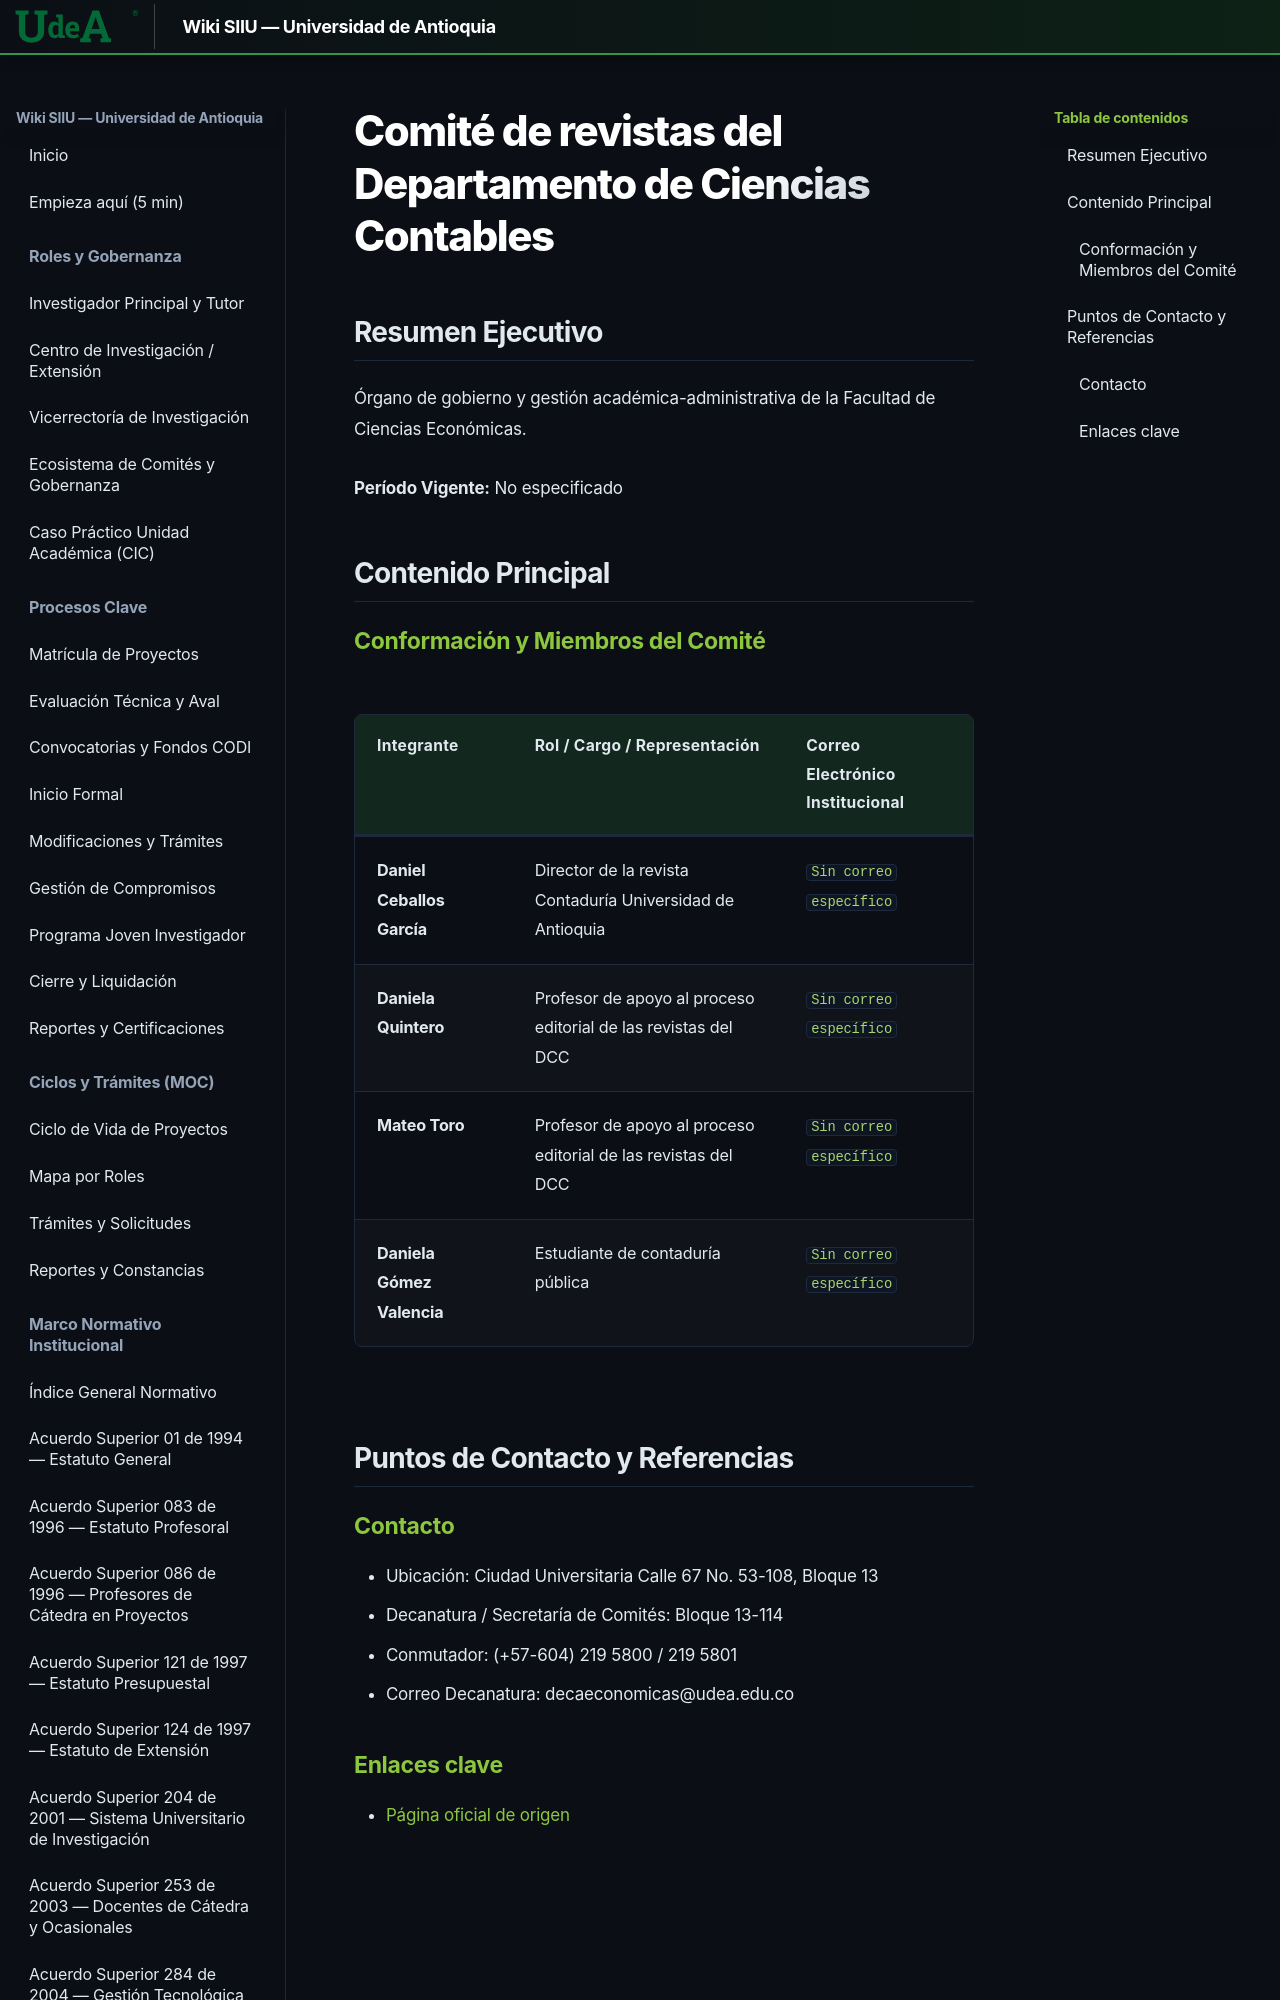

repository: Colors-svg/Wiki · page: 06_CIENCIAS_ECONOMICAS_CIC/comites/comite-revistas-departamento-ciencias-contables/index.html · generator: mkdocs

---
url_origen: "https://www.udea.edu.co/wps/portal/udea/web/inicio/unidades-academicas/ciencias-economicas/acerca-facultad/consejos-comites/Contenido/asMenuLateral/comite-revistas-departamento-ciencias-contables"
seccion: "Facultad - Gobierno y Comités"
titulo: "Comité de revistas del Departamento de Ciencias Contables"
fecha_extraccion: "2026-11-12"
recursos_asociados:
  []
search:
  boost: 0.7
---
